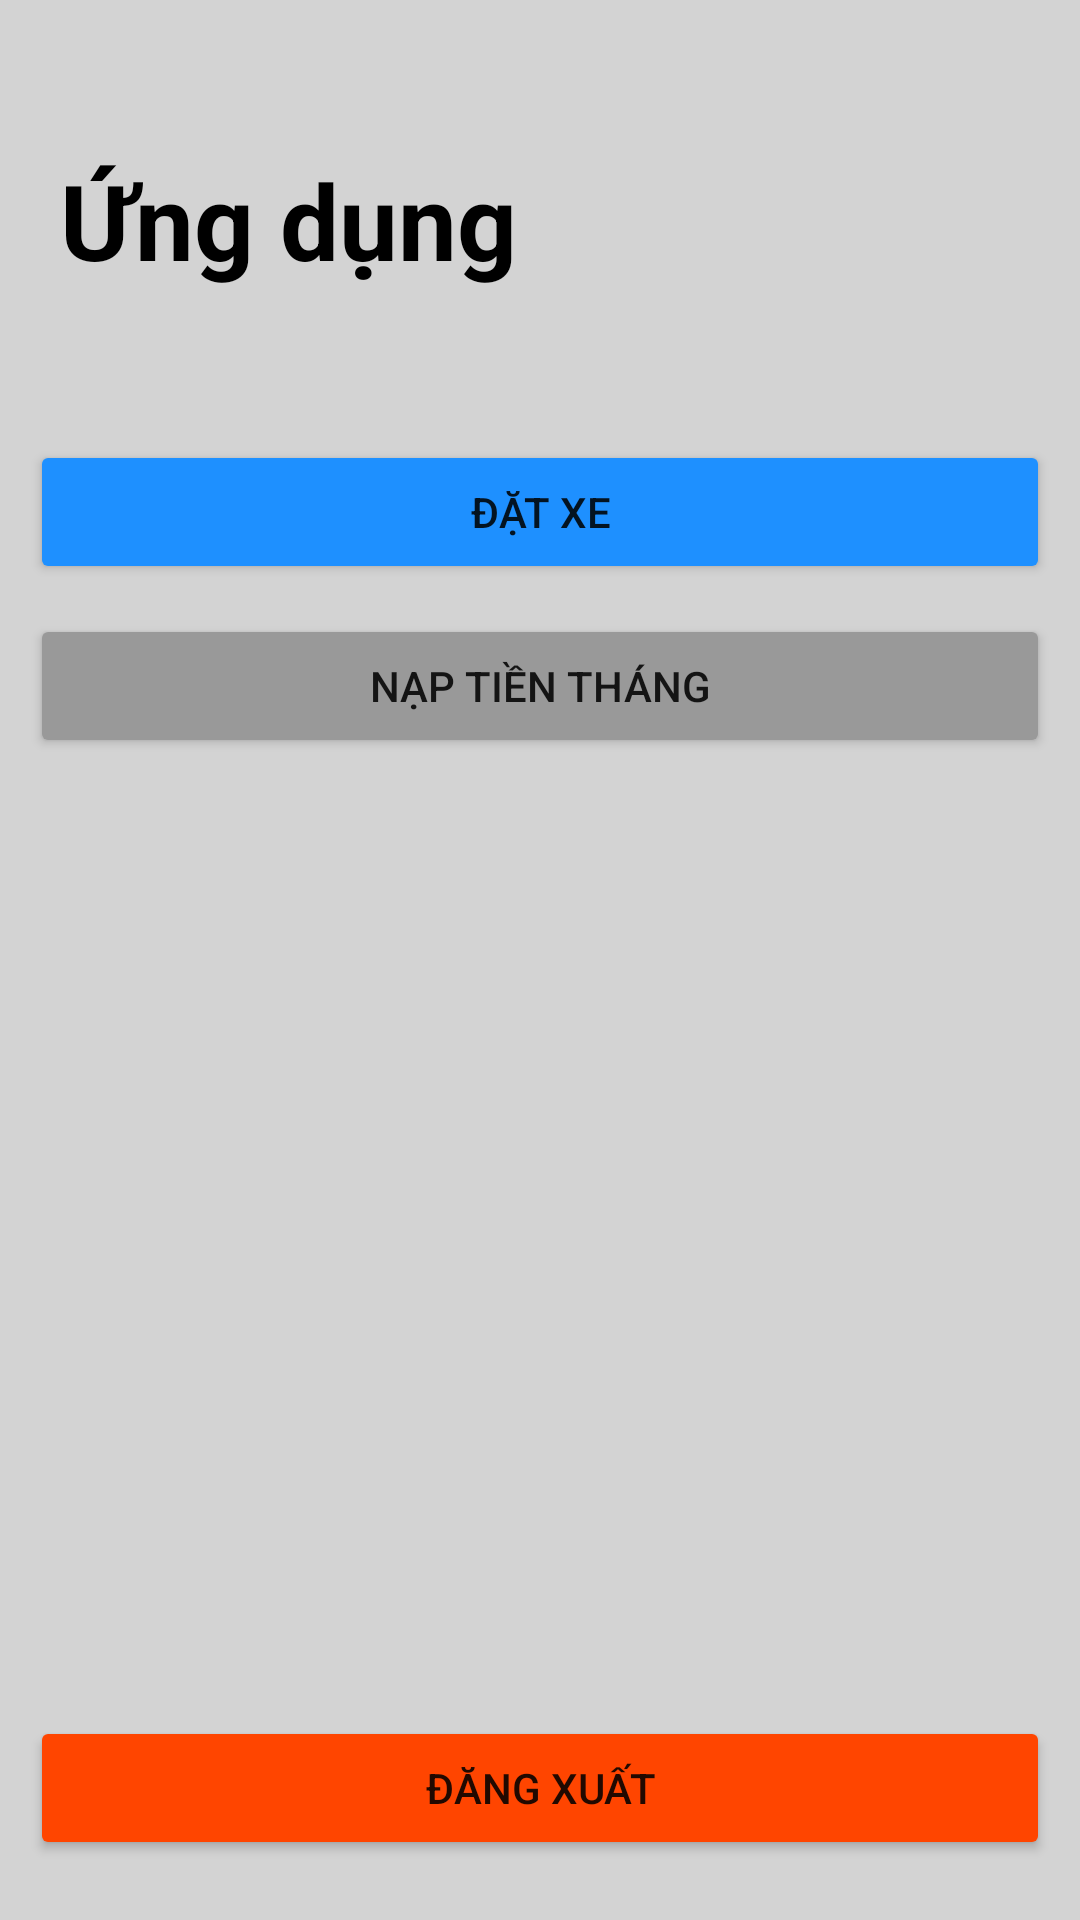

The Android layout XML behind this screen, and the referenced resources:
<!-- AndroidManifest.xml: application theme Theme.SBUS -->
<!-- res/layout/activity_customer.xml -->
<?xml version="1.0" encoding="utf-8"?>
<androidx.constraintlayout.widget.ConstraintLayout xmlns:android="http://schemas.android.com/apk/res/android"
    xmlns:app="http://schemas.android.com/apk/res-auto"
    xmlns:tools="http://schemas.android.com/tools"
    android:layout_width="match_parent"
    android:layout_height="match_parent"
    android:background="@color/background_activity"
    tools:context=".CustomerActivity">


    <TextView
        android:id="@+id/tv_appbus"
        android:layout_width="match_parent"
        android:layout_height="wrap_content"
        android:layout_marginStart="20dp"
        android:layout_marginTop="50dp"
        android:gravity="left"
        android:text="Ứng dụng"
        android:textColor="@color/black"
        android:textSize="35dp"
        android:textStyle="bold"
        app:layout_constraintStart_toStartOf="parent"
        app:layout_constraintTop_toTopOf="parent" />

    <Button
        android:id="@+id/bn_bookbus"
        android:layout_width="match_parent"
        android:layout_height="wrap_content"
        android:layout_marginStart="10dp"
        android:layout_marginTop="50dp"
        android:layout_marginEnd="10dp"
        android:backgroundTint="#1e90ff"
        android:text="Đặt xe"
        app:layout_constraintEnd_toEndOf="parent"
        app:layout_constraintStart_toStartOf="parent"
        app:layout_constraintTop_toBottomOf="@+id/tv_appbus" />

    <Button
        android:id="@+id/bn_recharge_monthly"
        android:layout_width="match_parent"
        android:layout_height="wrap_content"
        android:layout_marginStart="10dp"
        android:layout_marginTop="10dp"
        android:layout_marginEnd="10dp"
        android:backgroundTint="#999999"
        android:text="Nạp tiền tháng"
        app:layout_constraintEnd_toEndOf="parent"
        app:layout_constraintStart_toStartOf="parent"
        app:layout_constraintTop_toBottomOf="@+id/bn_bookbus" />

    <Button
        android:id="@+id/bn_complain"
        android:layout_width="match_parent"
        android:layout_height="wrap_content"
        android:layout_marginStart="10dp"
        android:layout_marginTop="10dp"
        android:layout_marginEnd="10dp"
        android:layout_marginBottom="353dp"
        android:backgroundTint="#999999"
        android:text="Khiếu nại"
        app:layout_constraintBottom_toTopOf="@+id/bn_logout"
        app:layout_constraintEnd_toEndOf="parent"
        app:layout_constraintStart_toStartOf="parent"
        app:layout_constraintTop_toBottomOf="@+id/bn_recharge_monthly" />

    <Button
        android:id="@+id/bn_logout"
        android:layout_width="match_parent"
        android:layout_height="wrap_content"
        android:layout_marginStart="10dp"
        android:layout_marginEnd="10dp"
        android:layout_marginBottom="20dp"
        android:backgroundTint="#ff4500"
        android:text="Đăng xuất"
        app:layout_constraintBottom_toBottomOf="parent"
        app:layout_constraintEnd_toEndOf="parent"
        app:layout_constraintStart_toStartOf="parent" />


</androidx.constraintlayout.widget.ConstraintLayout>
<!-- resources referenced by this layout -->
<resources>
  <color name="background_activity">#d3d3d3</color>
  <color name="black">#FF000000</color>
  <style name="Theme.SBUS" parent="Theme.MaterialComponents.DayNight.DarkActionBar">
          
          <item name="colorPrimary">@color/dark_blue</item>
          <item name="colorPrimaryVariant">@color/dark_blue</item>
          <item name="colorOnPrimary">@color/white</item>
          
          <item name="colorSecondary">@color/teal_200</item>
          <item name="colorSecondaryVariant">@color/teal_700</item>
          <item name="colorOnSecondary">@color/black</item>
          
          <item name="android:statusBarColor" tools:targetApi="l">?attr/colorPrimaryVariant</item>
          
      </style>
  <color name="dark_blue">#000038</color>
  <color name="white">#FFFFFFFF</color>
  <color name="teal_200">#FF03DAC5</color>
  <color name="teal_700">#FF018786</color>
</resources>
